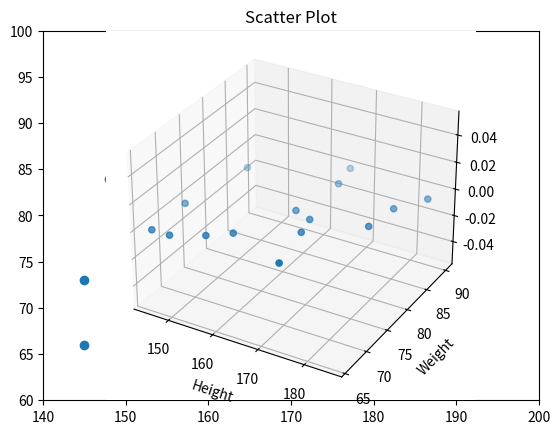

Recreate this plot in Python.
import matplotlib.pyplot as plt
import numpy as np
from mpl_toolkits import mplot3d

height = np.array([167,170,149,165,155,180,166,145,159,185,145,148,172,181,169])
weight = np.array([86,74,66,78,68,79,90,73,70,88,66,84,67,84,77])

plt.xlim(140,200)
plt.ylim(60,100)
plt.scatter(height,weight)
plt.title("Scatter Plot")
ax= plt.axes(projection='3d')
ax.scatter3D(height,weight)
plt.xlabel("Height")
plt.ylabel("Weight")
plt.show()